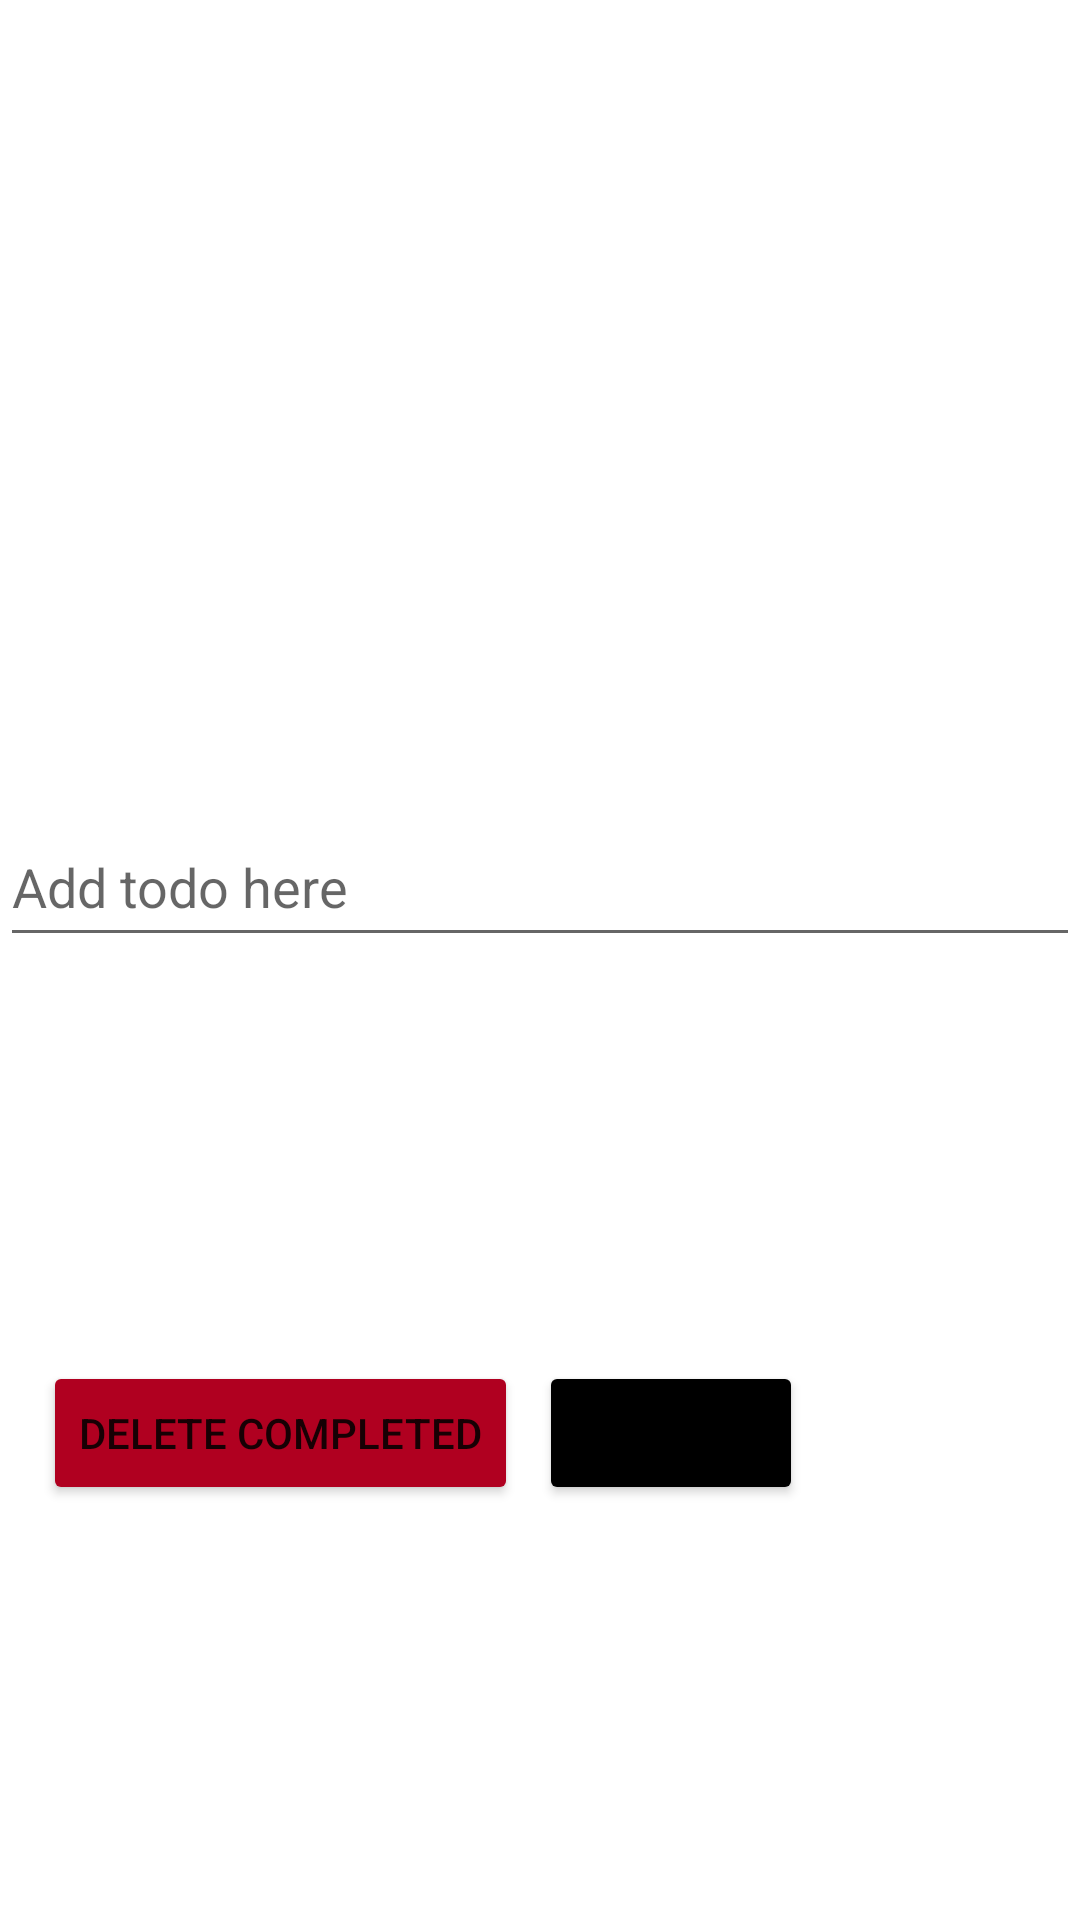

Here is an Android app screen rendered from its layout file. Give the layout XML and the strings, colors and styles it references.
<!-- AndroidManifest.xml: application theme Theme.Java_Todo_Application -->
<!-- res/layout/fragment_dashboard.xml -->
<?xml version="1.0" encoding="utf-8"?>
<androidx.constraintlayout.widget.ConstraintLayout xmlns:android="http://schemas.android.com/apk/res/android"
    xmlns:app="http://schemas.android.com/apk/res-auto"
    xmlns:tools="http://schemas.android.com/tools"
    android:layout_width="match_parent"
    android:layout_height="match_parent"
    tools:context=".view.DashboardFragment">

    <androidx.constraintlayout.widget.ConstraintLayout
        android:layout_width="match_parent"
        android:layout_height="match_parent"
        app:layout_constraintTop_toTopOf="parent"
        app:layout_constraintBottom_toBottomOf="parent"
        app:layout_constraintStart_toStartOf="parent"
        app:layout_constraintEnd_toEndOf="parent">

        <androidx.recyclerview.widget.RecyclerView
            android:id="@+id/rv_Todo"
            android:layout_width="match_parent"
            android:layout_height="wrap_content"
            app:layoutManager="androidx.recyclerview.widget.LinearLayoutManager"
            android:orientation="vertical"
            tools:listitem="@layout/item_todo"
            app:layout_constraintStart_toStartOf="parent"
            app:layout_constraintEnd_toEndOf="parent"
            app:layout_constraintBottom_toTopOf="@id/tv_editText"
            app:layout_constraintTop_toTopOf="parent"/>

        <EditText
            android:id="@+id/tv_editText"
            android:inputType="text"
            android:layout_width="match_parent"
            android:layout_height="50dp"
            android:hint="Add todo here"
            app:layout_constraintBottom_toTopOf="@id/btn_delete"
            app:layout_constraintEnd_toEndOf="parent"
            app:layout_constraintStart_toStartOf="parent"
            app:layout_constraintTop_toBottomOf="@id/rv_Todo" />

        <Button
            android:id="@+id/btn_delete"
            android:backgroundTint="@color/design_default_color_error"
            android:layout_width="wrap_content"
            android:layout_height="wrap_content"
            android:layout_marginBottom="4dp"
            android:text="Delete Completed"
            app:layout_constraintBottom_toBottomOf="parent"
            app:layout_constraintEnd_toEndOf="parent"
            app:layout_constraintHorizontal_bias="0.071"
            app:layout_constraintStart_toStartOf="parent"
            app:layout_constraintTop_toBottomOf="@id/tv_editText"/>

        <Button
            android:id="@+id/btn_add"
            android:layout_width="wrap_content"
            android:layout_height="wrap_content"
            android:layout_marginBottom="4dp"
            android:text="Submit"
            android:backgroundTint="@color/black"
            app:layout_constraintBottom_toBottomOf="parent"
            app:layout_constraintEnd_toEndOf="parent"
            app:layout_constraintHorizontal_bias="0.071"
            app:layout_constraintTop_toBottomOf="@id/tv_editText"
            app:layout_constraintStart_toEndOf="@id/btn_delete" />


    </androidx.constraintlayout.widget.ConstraintLayout>



</androidx.constraintlayout.widget.ConstraintLayout>
<!-- res/layout/item_todo.xml (included above) -->
<?xml version="1.0" encoding="utf-8"?>
<androidx.constraintlayout.widget.ConstraintLayout xmlns:android="http://schemas.android.com/apk/res/android"
    android:layout_width="match_parent"
    android:layout_height="wrap_content"
    xmlns:app="http://schemas.android.com/apk/res-auto">

    <androidx.constraintlayout.widget.ConstraintLayout
        android:layout_width="match_parent"
        android:layout_height="wrap_content"
        app:layout_constraintBottom_toBottomOf="parent"
        app:layout_constraintEnd_toEndOf="parent"
        app:layout_constraintHorizontal_bias="0.0"
        app:layout_constraintStart_toStartOf="parent"
        app:layout_constraintTop_toTopOf="parent"
        app:layout_constraintVertical_bias="0.008">

        <TextView
            android:id="@+id/submitted_todo"
            android:layout_width="314dp"
            android:layout_height="wrap_content"
            android:paddingTop="10dp"
            android:text="Todo shows here"
            app:layout_constraintBottom_toBottomOf="parent"
            app:layout_constraintEnd_toStartOf="@id/checkbox"
            app:layout_constraintStart_toStartOf="parent"
            app:layout_constraintTop_toTopOf="parent"
            app:layout_constraintVertical_bias="0.0" />

        <CheckBox
            android:id="@+id/checkbox"
            android:layout_width="48dp"
            android:layout_height="48dp"
            android:gravity="center"
            app:layout_constraintBottom_toBottomOf="parent"
            app:layout_constraintEnd_toEndOf="parent"
            app:layout_constraintStart_toEndOf="@id/submitted_todo"
            app:layout_constraintTop_toTopOf="parent" />

    </androidx.constraintlayout.widget.ConstraintLayout>

</androidx.constraintlayout.widget.ConstraintLayout>
<!-- resources referenced by this layout -->
<resources>
  <style name="Theme.Java_Todo_Application" parent="Theme.MaterialComponents.DayNight.DarkActionBar">
          
          <item name="colorPrimary">@color/purple_500</item>
          <item name="colorPrimaryVariant">@color/purple_700</item>
          <item name="colorOnPrimary">@color/white</item>
          
          <item name="colorSecondary">@color/teal_200</item>
          <item name="colorSecondaryVariant">@color/teal_700</item>
          <item name="colorOnSecondary">@color/black</item>
          
          <item name="android:statusBarColor">?attr/colorPrimaryVariant</item>
          
      </style>
  <!-- not gathered from this repository: default colours our renderer supplied (Android Studio template values) -->
  <color name="purple_500">#FF6200EE</color>
  <color name="purple_700">#FF3700B3</color>
  <color name="teal_200">#FF03DAC5</color>
  <color name="teal_700">#FF018786</color>
  <color name="black">#FF000000</color>
  <color name="white">#FFFFFFFF</color>
</resources>
